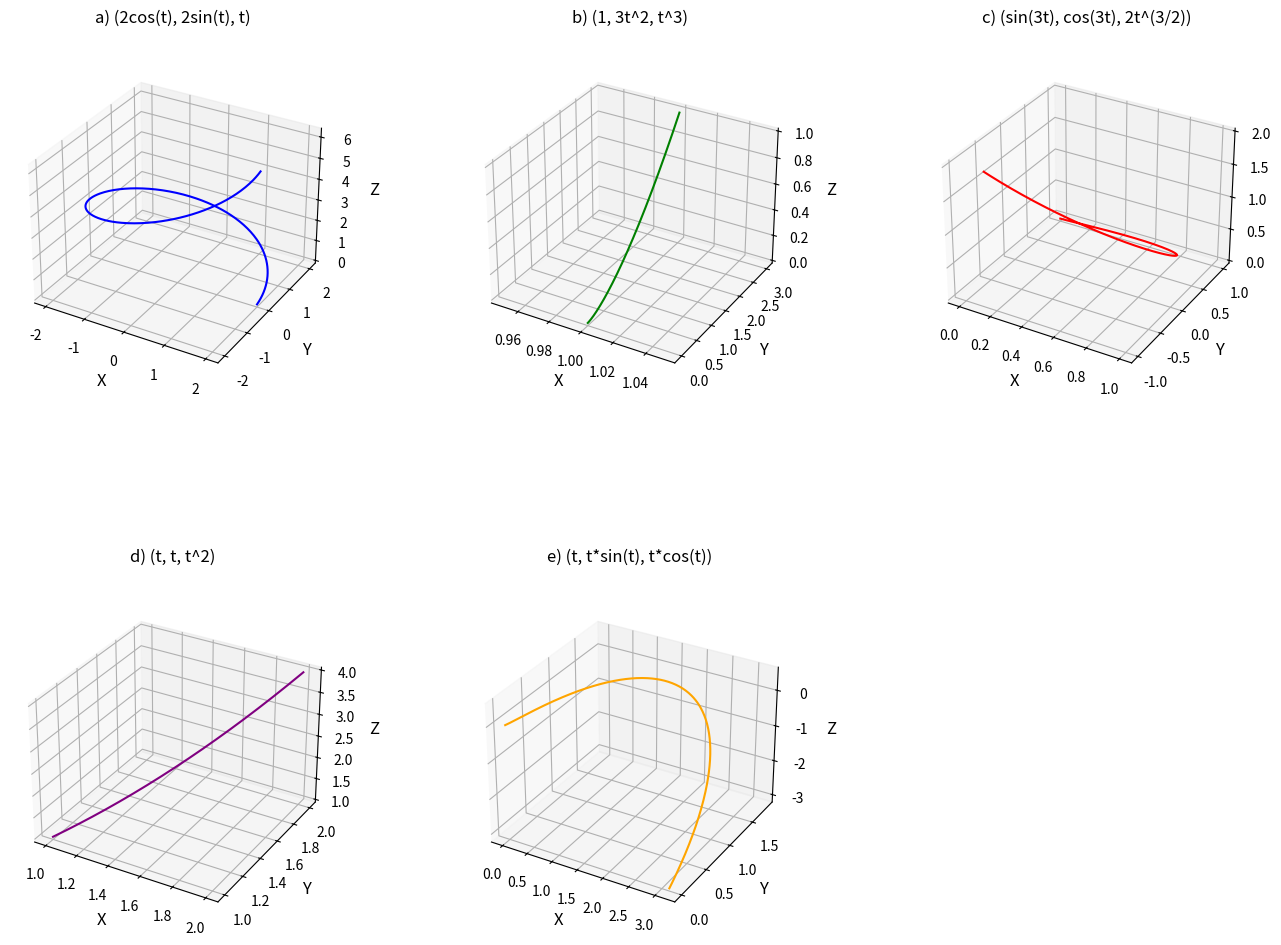

This figure's Python source:
import numpy as np
import matplotlib.pyplot as plt

# Definir una función para aproximar la longitud de arco utilizando la suma de trapecios
def longitud_arco(x, y, z, t):
    dx = np.gradient(x, t)
    dy = np.gradient(y, t)
    dz = np.gradient(z, t)
    integrand = np.sqrt(dx**2 + dy**2 + dz**2)
    return np.trapz(integrand, t)

# Definir los puntos de la curva para cada caso

# a) (2cos(t), 2sin(t), t)
t_vals_a = np.linspace(0, 2 * np.pi, 400)
x_a = 2 * np.cos(t_vals_a)
y_a = 2 * np.sin(t_vals_a)
z_a = t_vals_a
L_a = longitud_arco(x_a, y_a, z_a, t_vals_a)

# b) (1, 3t^2, t^3)
t_vals_b = np.linspace(0, 1, 400)
x_b = np.ones_like(t_vals_b)
y_b = 3 * t_vals_b**2
z_b = t_vals_b**3
L_b = longitud_arco(x_b, y_b, z_b, t_vals_b)

# c) (sin(3t), cos(3t), 2t^(3/2))
t_vals_c = np.linspace(0, 1, 400)
x_c = np.sin(3 * t_vals_c)
y_c = np.cos(3 * t_vals_c)
z_c = 2 * t_vals_c**(3/2)
L_c = longitud_arco(x_c, y_c, z_c, t_vals_c)

# d) (t, t, t^2)
t_vals_d = np.linspace(1, 2, 400)
x_d = t_vals_d
y_d = t_vals_d
z_d = t_vals_d**2
L_d = longitud_arco(x_d, y_d, z_d, t_vals_d)

# e) (t, t*sin(t), t*cos(t))
t_vals_e = np.linspace(0, np.pi, 400)
x_e = t_vals_e
y_e = t_vals_e * np.sin(t_vals_e)
z_e = t_vals_e * np.cos(t_vals_e)
L_e = longitud_arco(x_e, y_e, z_e, t_vals_e)

# Mostrar las longitudes de arco
print(f"Longitud de arco a): {L_a:.2f}")  # Debería dar aproximadamente 17.7
print(f"Longitud de arco b): {L_b:.2f}")  # Debería dar aproximadamente 16.7
print(f"Longitud de arco c): {L_c:.2f}")
print(f"Longitud de arco d): {L_d:.2f}")
print(f"Longitud de arco e): {L_e:.2f}")

# Graficar cada curva
fig = plt.figure(figsize=(16, 12))

# a) (2cos(t), 2sin(t), t)
ax1 = fig.add_subplot(231, projection='3d')
ax1.plot(x_a, y_a, z_a, color='b')
ax1.set_title('a) (2cos(t), 2sin(t), t)', pad=25)  # Ajustar la posición del título
ax1.set_xlabel('X', fontsize=12)
ax1.set_ylabel('Y', fontsize=12)
ax1.set_zlabel('Z', fontsize=12)

# b) (1, 3t^2, t^3)
ax2 = fig.add_subplot(232, projection='3d')
ax2.plot(x_b, y_b, z_b, color='g')
ax2.set_title('b) (1, 3t^2, t^3)', pad=25)  # Ajustar la posición del título
ax2.set_xlabel('X', fontsize=12)
ax2.set_ylabel('Y', fontsize=12)
ax2.set_zlabel('Z', fontsize=12)

# c) (sin(3t), cos(3t), 2t^(3/2))
ax3 = fig.add_subplot(233, projection='3d')
ax3.plot(x_c, y_c, z_c, color='r')
ax3.set_title('c) (sin(3t), cos(3t), 2t^(3/2))', pad=25)  # Ajustar la posición del título
ax3.set_xlabel('X', fontsize=12)
ax3.set_ylabel('Y', fontsize=12)
ax3.set_zlabel('Z', fontsize=12)

# d) (t, t, t^2)
ax4 = fig.add_subplot(234, projection='3d')
ax4.plot(x_d, y_d, z_d, color='purple')
ax4.set_title('d) (t, t, t^2)', pad=25)  # Ajustar la posición del título
ax4.set_xlabel('X', fontsize=12)
ax4.set_ylabel('Y', fontsize=12)
ax4.set_zlabel('Z', fontsize=12)

# e) (t, t*sin(t), t*cos(t))
ax5 = fig.add_subplot(235, projection='3d')
ax5.plot(x_e, y_e, z_e, color='orange')
ax5.set_title('e) (t, t*sin(t), t*cos(t))', pad=25)  # Ajustar la posición del título
ax5.set_xlabel('X', fontsize=12)
ax5.set_ylabel('Y', fontsize=12)
ax5.set_zlabel('Z', fontsize=12)

plt.subplots_adjust(wspace=0.4, hspace=0.4)  # Ajustar el espacio entre subgráficas
plt.show()


